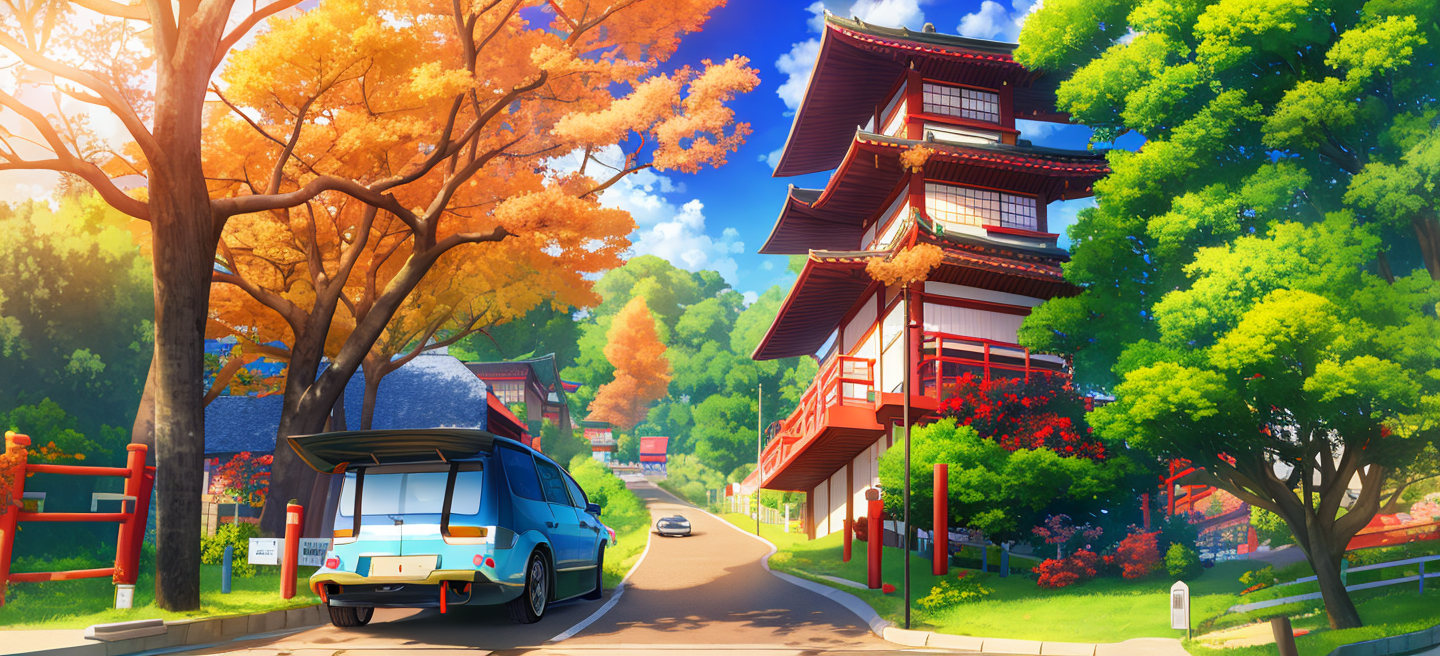
Generation parameters embedded in this image by AUTOMATIC1111 Stable Diffusion web UI or a fork of it (Forge, ...) (PNG 'parameters' text chunk):
upward slope, masterpiece, 1 main road, (cars:1.2), cherry, wind, sun, extremely details, modern, game cg, 4k, cherry trees, wind, sunlight, bright, colorful, realism, road, upward slope, detailed, sharp focus, Japanese style
Negative prompt: (hands), text, error, cropped, (worst quality:1.2), (low quality:1.2), normal quality, (jpeg artifacts:1.3), signature, watermark, username, blurry, artist name, monochrome, sketch, censorship, censor, (copyright:1.2)
Steps: 50, Sampler: Euler a, CFG scale: 7, Seed: 4251221329, Size: 704x320, Model hash: 8712e20a5d, Denoising strength: 0.5, Clip skip: 2, ENSD: 31337, ControlNet Enabled: True, ControlNet Module: canny, ControlNet Model: control_canny-fp16 [e3fe7712], ControlNet Weight: 1, ControlNet Guidance Start: 0, ControlNet Guidance End: 1, Hires upscale: 2.05, Hires upscaler: Latent